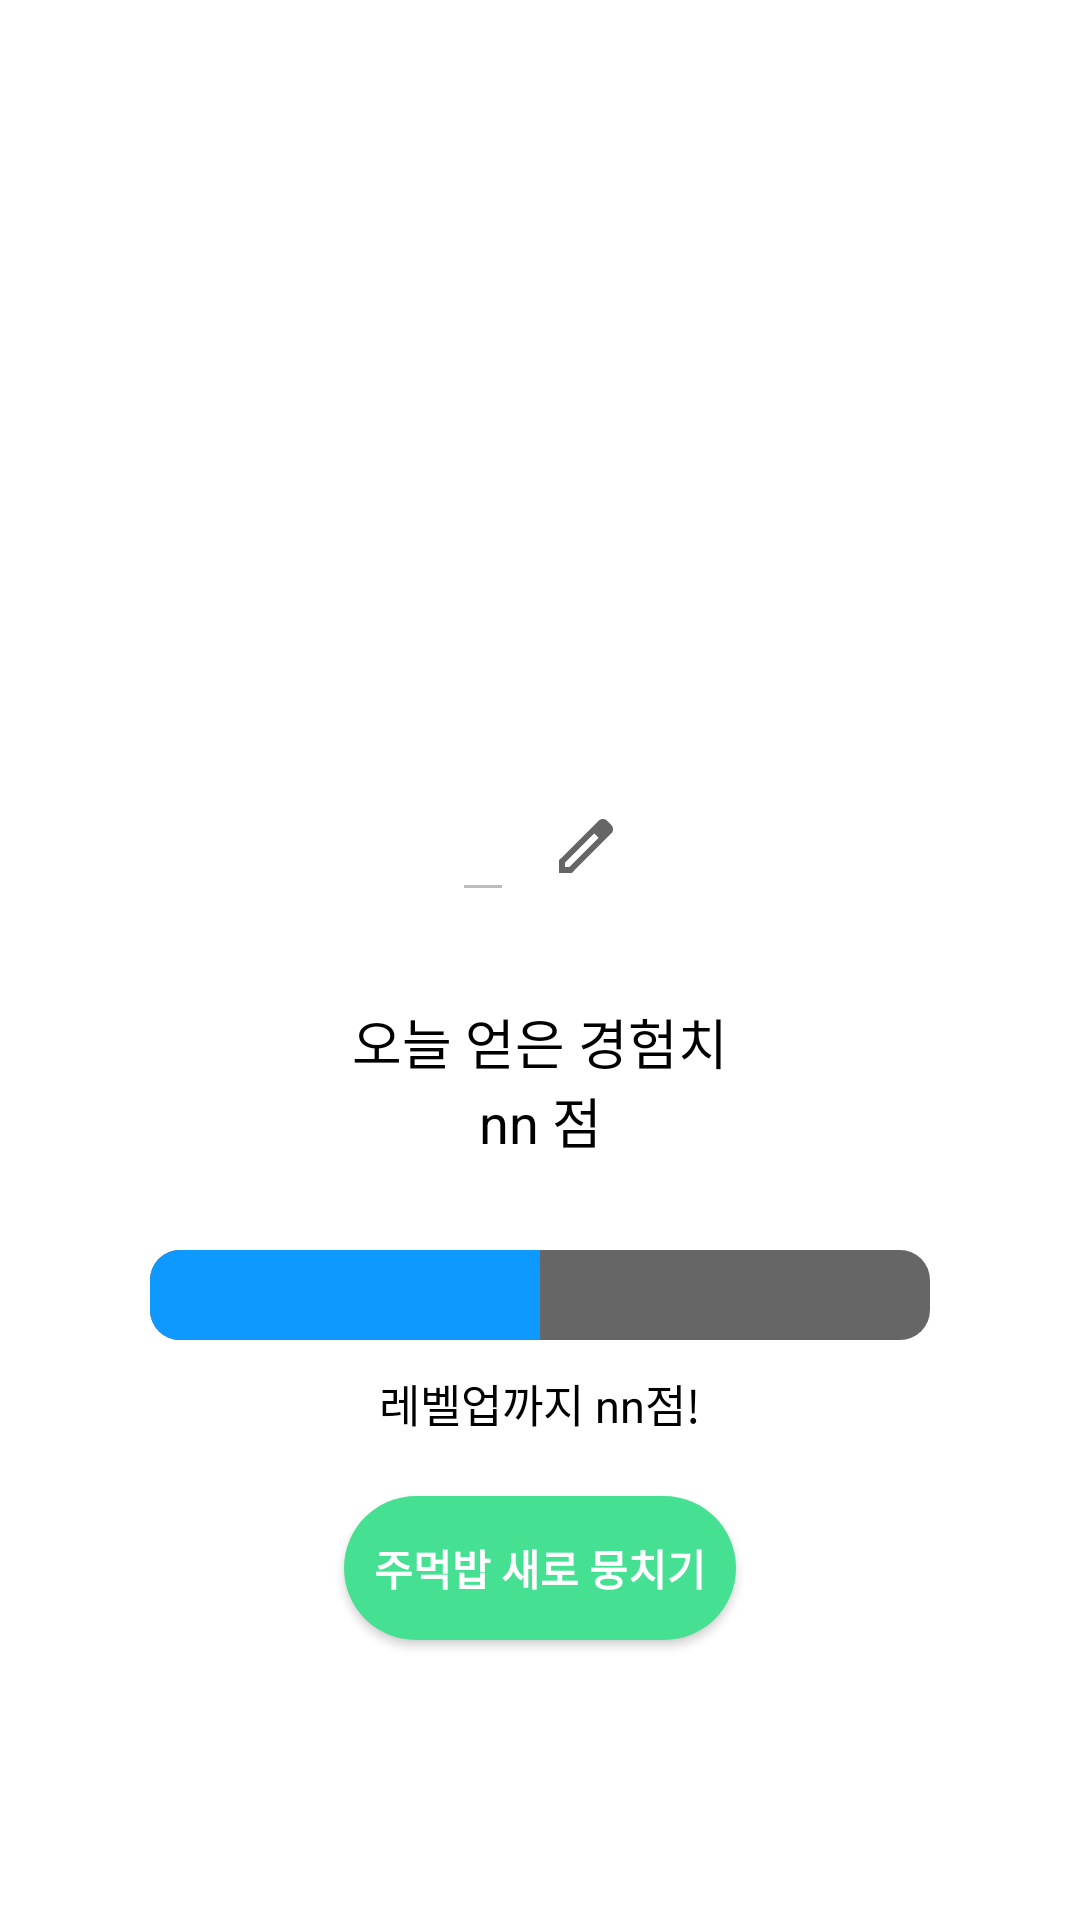

Write the Android layout XML for this screen, with the resource values it uses.
<!-- AndroidManifest.xml: application theme Theme.Samgim -->
<!-- res/layout/fragment_character.xml -->
<?xml version="1.0" encoding="utf-8"?>
<LinearLayout xmlns:android="http://schemas.android.com/apk/res/android"
    xmlns:app="http://schemas.android.com/apk/res-auto"
    xmlns:tools="http://schemas.android.com/tools"
    android:layout_width="match_parent"
    android:layout_height="match_parent"
    android:orientation="vertical"
    android:paddingVertical="50dp"
    tools:context=".MainActivity">

    <ImageView
        android:id="@+id/character_Img"
        android:layout_width="200dp"
        android:layout_height="200dp"
        android:src="@drawable/rice"
        android:layout_gravity="center"/>
    <LinearLayout
        android:layout_width="wrap_content"
        android:layout_height="wrap_content"
        android:layout_gravity="center_horizontal"
        android:layout_marginTop="10dp"
        android:orientation="horizontal">
        <EditText
            android:id="@+id/character_name"
            android:layout_width="match_parent"
            android:layout_height="wrap_content"
            android:layout_gravity="center_vertical"
            android:gravity="center"
            android:enabled="false"
            android:textColor="@color/black"
            android:textStyle="bold"
            android:textSize="20dp" />
        <ImageButton
            android:id="@+id/edit_btn"
            android:layout_width="wrap_content"
            android:layout_height="wrap_content"
            android:layout_marginLeft="10dp"
            android:padding="2dp"
            android:layout_gravity="center_vertical"
            android:src="@drawable/editpen"
            android:background="@color/green_500"
            android:text="edit"/>
    </LinearLayout>
    <TextView
        android:id="@+id/textViewTodayExp"
        android:layout_width="match_parent"
        android:layout_height="wrap_content"
        android:layout_gravity="center_vertical"
        android:gravity="center"
        android:text="오늘 얻은 경험치"
        android:layout_marginTop="30dp"
        android:textColor="@color/black"
        android:textSize="18sp" />
    <TextView
        android:id="@+id/textViewTodayExpVal"
        android:layout_width="match_parent"
        android:layout_height="wrap_content"
        android:layout_gravity="center_vertical"
        android:gravity="center"
        android:text="nn 점"
        android:textColor="@color/black"
        android:textSize="18sp" />


    <LinearLayout
        android:id="@+id/expBar_layout"
        android:layout_width="match_parent"
        android:layout_height="wrap_content"
        android:layout_marginHorizontal="20dp"
        android:layout_marginTop="30dp"
        android:orientation="horizontal">

        <ProgressBar
            android:id="@+id/progress_bar_exp"
            android:max="100"
            android:progress="50"
            style="@style/Widget.AppCompat.ProgressBar.Horizontal"
            android:progressDrawable="@drawable/progress_bar_exp"
            android:layout_width="match_parent"
            android:layout_height="30dp"
            android:layout_marginEnd="30dp"
            android:layout_marginStart="30dp" />

    </LinearLayout>

    <TextView
        android:id="@+id/textViewDownload"
        android:layout_width="match_parent"
        android:layout_height="wrap_content"
        android:layout_gravity="center_vertical"
        android:gravity="center"
        android:text="레벨업까지 nn점!"
        android:layout_marginTop="10dp"
        android:textColor="@color/black"
        android:textSize="15dp" />
    <android.widget.Button
        android:id="@+id/reset_btn"
        android:layout_width="wrap_content"
        android:layout_height="wrap_content"
        android:text="주먹밥 새로 뭉치기"
        android:textStyle="bold"
        android:layout_gravity="center_horizontal"
        android:layout_marginTop="20dp"
        android:padding="10dp"
        android:background="@drawable/button1"
        android:textColor="@color/white"/>




</LinearLayout>
<!-- resources referenced by this layout -->
<resources>
  <color name="black">#FF000000</color>
  <color name="white">#FFFFFFFF</color>
  <!-- drawable button1 (drawable) -->
  <?xml version="1.0" encoding="utf-8"?>
  <shape
      xmlns:android="http://schemas.android.com/apk/res/android"
      android:shape="rectangle">
      <solid android:color="@color/purple_500" />
      <corners android:radius="50dp" />
  </shape>
  <!-- drawable editpen (drawable) -->
  <vector xmlns:android="http://schemas.android.com/apk/res/android"
      android:width="24dp"
      android:height="24dp"
      android:viewportWidth="960"
      android:viewportHeight="960"
      android:tint="?attr/colorControlNormal">
    <path
        android:fillColor="@color/white"
        android:pathData="M200,760L257,760L648,369L591,312L200,703L200,760ZM120,840L120,670L648,143Q660,132 674.5,126Q689,120 705,120Q721,120 736,126Q751,132 762,144L817,200Q829,211 834.5,226Q840,241 840,256Q840,272 834.5,286.5Q829,301 817,313L290,840L120,840ZM760,256L760,256L704,200L704,200L760,256ZM619,341L591,312L591,312L648,369L648,369L619,341Z"/>
  </vector>
  <!-- drawable progress_bar_exp (drawable) -->
  <?xml version="1.0" encoding="utf-8"?>
  <layer-list xmlns:android="http://schemas.android.com/apk/res/android">
      <item android:id="@android:id/background">
          <shape>
              <corners android:radius="10dp" />
              <solid android:color="@color/material_on_background_emphasis_medium" />
          </shape>
      </item>
      <item android:id="@android:id/secondaryProgress">
          <clip>
              <shape>
                  <corners android:radius="10dp" />
                  <solid android:color="#B2CCFF" />
              </shape>
          </clip>
      </item>
      <item android:id="@android:id/progress">
          <clip>
              <shape>
                  <corners android:radius="10dp" />
                  <solid android:color="#0D99FF" />
              </shape>
          </clip>
      </item>
  </layer-list>
  <style name="Theme.Samgim" parent="Theme.MaterialComponents.DayNight.DarkActionBar">
          
          <item name="colorPrimary">@color/green_500</item>
          <item name="colorPrimaryVariant">@color/green_700</item>
          <item name="colorOnPrimary">@color/white</item>
          
          <item name="colorSecondary">@color/teal_200</item>
          <item name="colorSecondaryVariant">@color/teal_700</item>
          <item name="colorOnSecondary">@color/black</item>
          
          <item name="android:statusBarColor">?attr/colorPrimaryVariant</item>
          
      </style>
  <color name="purple_500">#45e092</color>
  <color name="teal_200">#FF03DAC5</color>
  <color name="teal_700">#FF018786</color>
</resources>
